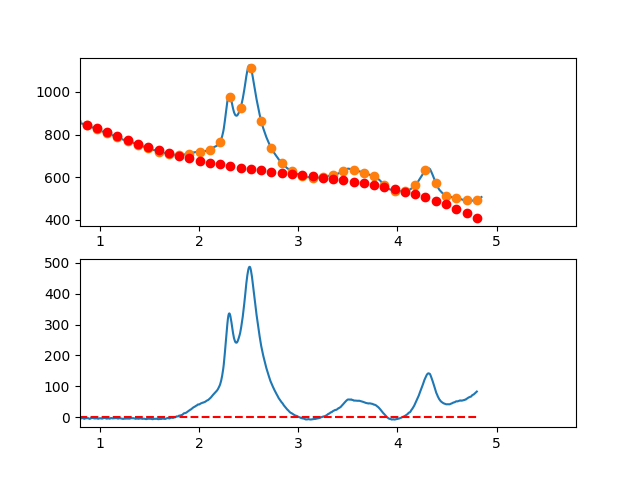

Values plotted in this chart, from the file beside it:
3.497376620970942263e-01, -6.280369525334776881e+00
3.549127125818158923e-01, -4.321321163821039590e+00
3.600877630665375029e-01, -2.336631586907401470e+00
3.652628135512591134e-01, 2.937214643085326315e-01
3.704378640359806685e-01, 2.189760248729726300e+00
3.756129145207023345e-01, 2.117507025258419162e+00
3.807879650054239451e-01, 1.341984052797101867e+00
3.859630154901455557e-01, 2.061213590248712535e+00
3.911380659748671662e-01, 2.412217896515244320e+00
3.963131164595887768e-01, 1.855019230499351579e+00
4.014881669443103873e-01, 1.780639851103842375e+00
4.066632174290319424e-01, 3.681102017231296486e+00
4.118382679137536084e-01, 4.083427987783920798e+00
4.170133183984752190e-01, 2.818640021664123196e+00
4.221883688831968295e-01, 3.465760377775040979e+00
4.273634193679184401e-01, -9.188684981268124830e-03
4.325384698526400507e-01, -1.180184907702255259e+00
4.377135203373616612e-01, 1.082793968514920380e+00
4.428885708220832718e-01, 2.834770202572713060e+00
4.480636213068048823e-01, 2.656766053373303293e+00
4.532386717915264929e-01, 4.191803779819679221e+00
4.584137222762481034e-01, 5.022905640814087747e+00
4.635887727609697140e-01, 4.407093895259322380e+00
4.687638232456912690e-01, 3.331390802057740075e+00
4.739388737304129906e-01, 2.933818620111878772e+00
4.791139242151345456e-01, 3.140399608324173641e+00
4.842889746998561562e-01, 2.923156025597450025e+00
4.894640251845778223e-01, 3.931110130834099436e+00
4.946390756692994328e-01, 4.591284182936533398e+00
4.998141261540209879e-01, 5.581700440807253472e+00
5.049891766387426539e-01, 6.761381163349255985e+00
5.101642271234642090e-01, 5.423348609464596848e+00
5.153392776081858750e-01, 6.233625038055947698e+00
5.205143280929074301e-01, 7.591232708025813736e+00
5.256893785776289851e-01, 6.194193878276905707e+00
5.308644290623507622e-01, 5.478530807711535999e+00
5.360394795470723173e-01, 5.719265755232527226e+00
5.412145300317938723e-01, 6.421420979742265445e+00
5.463895805165155384e-01, 7.670018740143063951e+00
5.515646310012372044e-01, 7.732081295337593474e+00
5.567396814859587595e-01, 8.192630904228622057e+00
5.619147319706804256e-01, 6.608921151836511854e+00
5.670897824554018696e-01, 5.119130927651553975e+00
5.722648329401235356e-01, 4.922670447283280737e+00
5.774398834248452017e-01, 3.965949926340385900e+00
5.826149339095667568e-01, 2.658379580430960232e+00
5.877899843942884228e-01, 2.417369625164837998e+00
5.929650348790099779e-01, 3.582330276150287318e+00
5.981400853637316439e-01, 3.705671748996223869e+00
6.033151358484533100e-01, 4.213804259311359601e+00
6.084901863331748650e-01, 3.144138022704510149e+00
6.136652368178964201e-01, 2.509083254784627570e+00
6.188402873026181972e-01, 1.502050171160021819e+00
6.240153377873396412e-01, 1.934489874399787368e-01
6.291903882720613073e-01, -1.435310080766726060e+00
6.343654387567828623e-01, -1.648816817851866290e+00
6.395404892415045284e-01, -3.426610082057095497e-01
6.447155397262261944e-01, 1.332567563779775810e+00
6.498905902109477495e-01, 1.865279113713881998e+00
6.550656406956693045e-01, -2.281161427952156373e-01
6.602406911803910816e-01, -1.812079901380911906e-01
... 809 more rows
